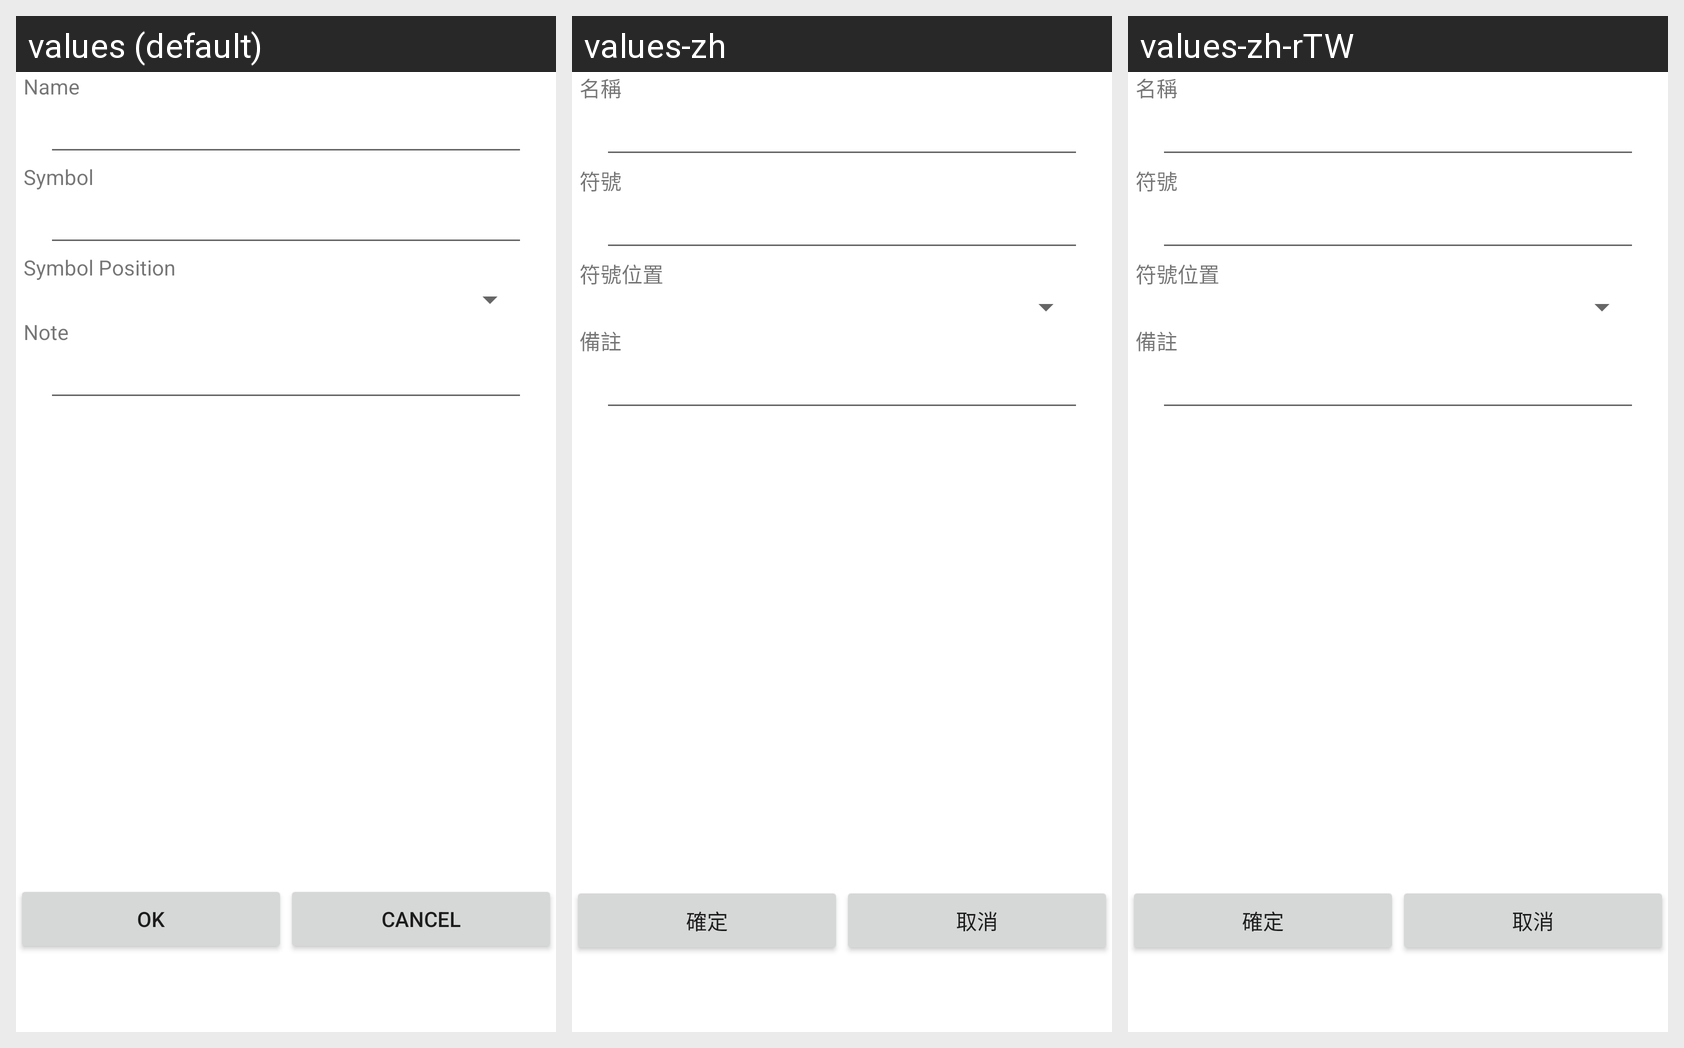

Translations of the strings shown on this Android screen, per locale in the grid:
Android screen res/layout/bookeditor.xml rendered under 3 locales, left to right: values (default), values-zh, values-zh-rTW. Device: Nexus 5 (rendered at 1080×1920; each locale shown at half size, 540×960, under a caption strip naming it); theme Theme.MaterialComponents.DayNight.NoActionBar.
Strings drawn on this screen, with the default value and each locale's value (text and hints the layout hard-codes, and strings that could not be matched under every locale, appear in the picture but are not listed):

clabel_name
  values: Name
  values-zh: 名稱
  values-zh-rTW: 名稱  [from values-zh]

label_symbol
  values: Symbol
  values-zh: 符號
  values-zh-rTW: 符號

label_symbol_position
  values: Symbol Position
  values-zh: 符號位置
  values-zh-rTW: 符號位置

label_note
  values: Note
  values-zh: 備註
  values-zh-rTW: 備註

cact_ok
  values: OK
  values-zh: 確定
  values-zh-rTW: 確定  [from values-zh]

cact_cancel
  values: Cancel
  values-zh: 取消
  values-zh-rTW: 取消  [from values-zh]
